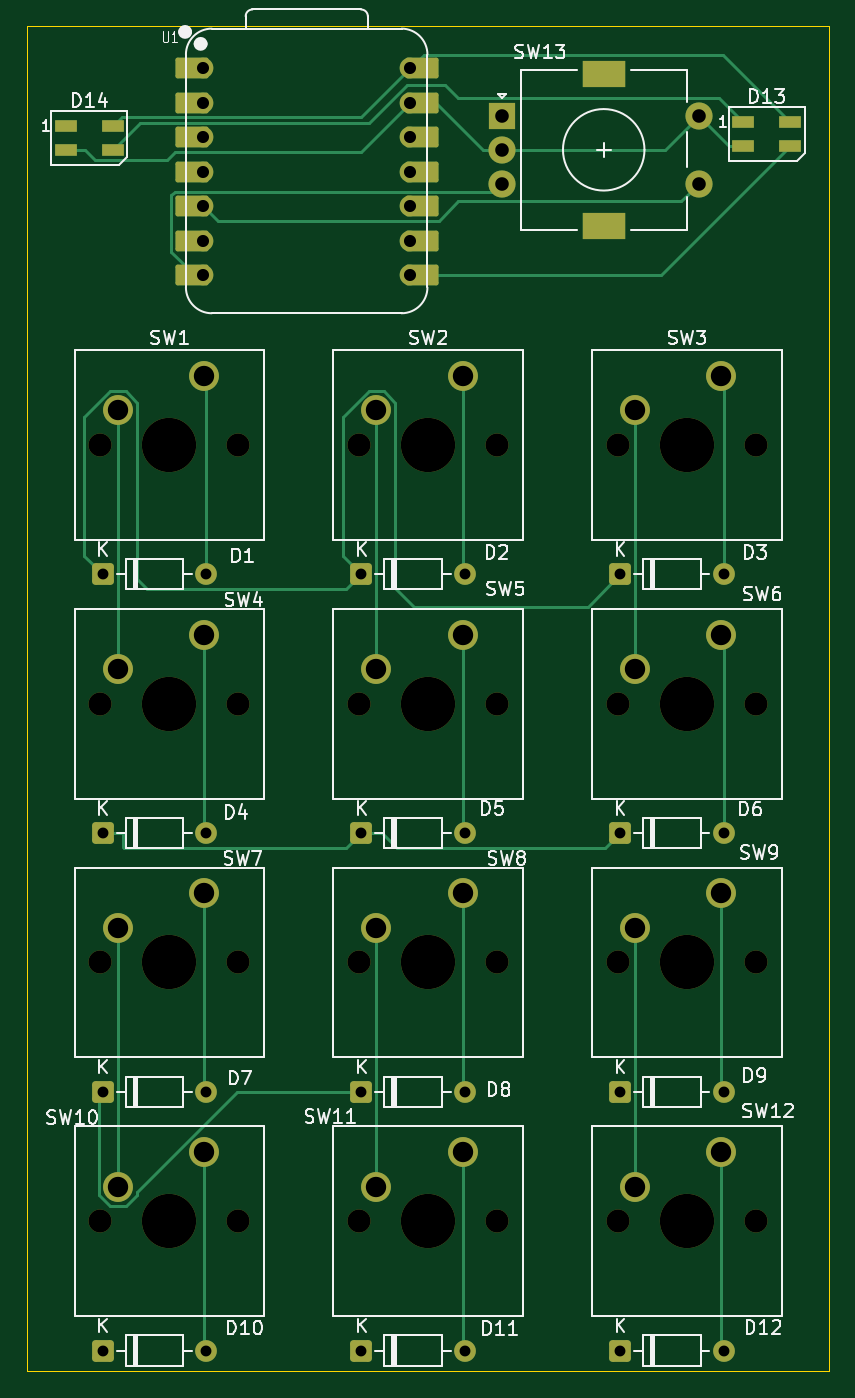
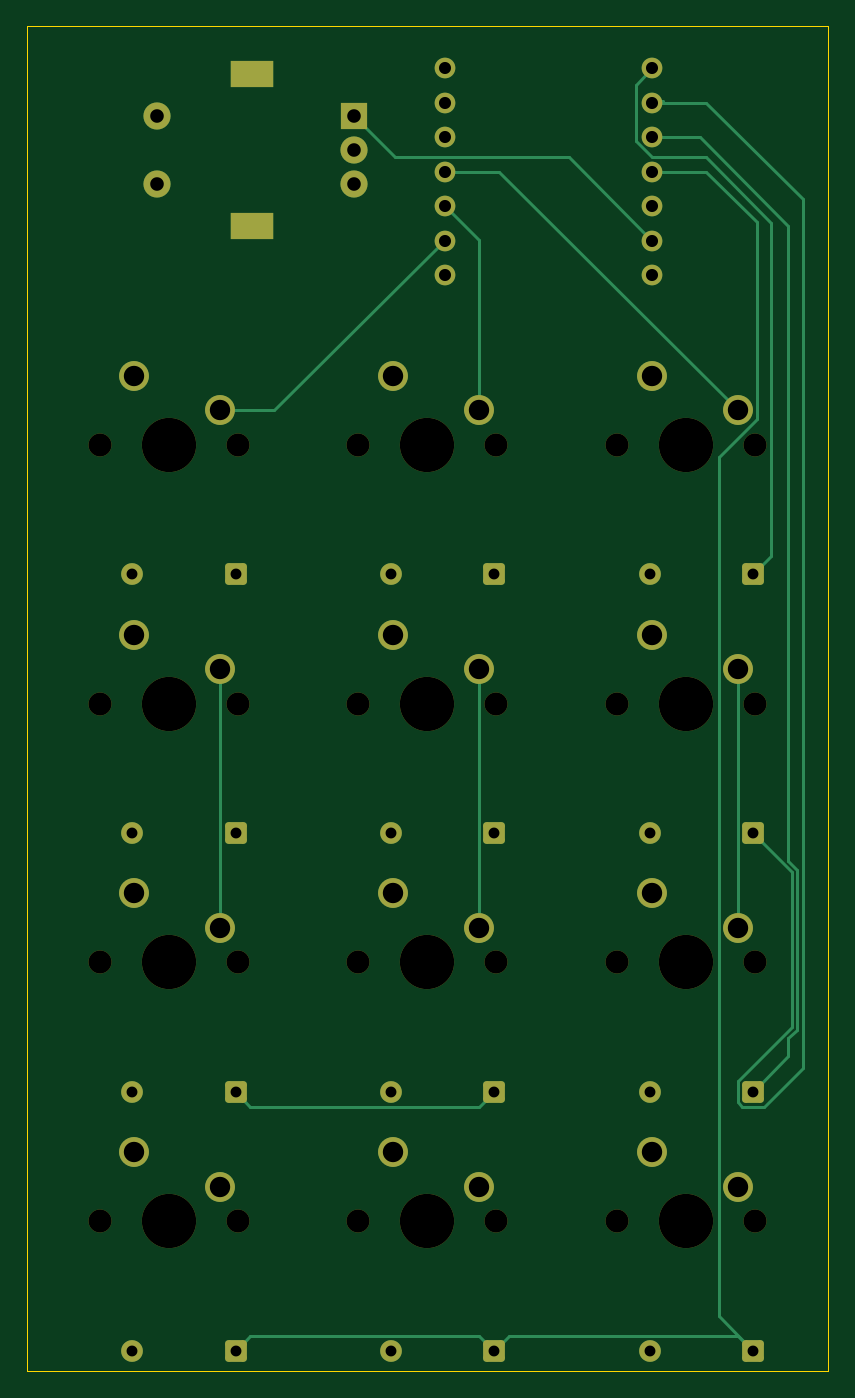
Circuit board: 11 layer files. Board 59.0 x 99.0 mm.
- bottom_copper: PCB-B_Cu.gbr (8715 bytes)
- bottom_mask: PCB-B_Mask.gbr (4806 bytes)
- paste: PCB-B_Paste.gbr (446 bytes)
- bottom_silk: PCB-B_Silkscreen.gbr (447 bytes)
- outline: PCB-Edge_Cuts.gbr (603 bytes)
- top_copper: PCB-F_Cu.gbr (13076 bytes)
- top_mask: PCB-F_Mask.gbr (5770 bytes)
- paste: PCB-F_Paste.gbr (715 bytes)
- top_silk: PCB-F_Silkscreen.gbr (57181 bytes)
- drill: PCB-NPTH.drl (1036 bytes)
- drill: PCB-PTH.drl (1681 bytes)

=== bottom_copper: PCB-B_Cu.gbr (8715 bytes, source omitted) ===
=== bottom_mask: PCB-B_Mask.gbr ===
%TF.GenerationSoftware,KiCad,Pcbnew,9.0.6*%
%TF.CreationDate,2025-12-26T18:46:45+13:00*%
%TF.ProjectId,PCB,5043422e-6b69-4636-9164-5f7063625858,rev?*%
%TF.SameCoordinates,Original*%
%TF.FileFunction,Soldermask,Bot*%
%TF.FilePolarity,Negative*%
%FSLAX46Y46*%
G04 Gerber Fmt 4.6, Leading zero omitted, Abs format (unit mm)*
G04 Created by KiCad (PCBNEW 9.0.6) date 2025-12-26 18:46:45*
%MOMM*%
%LPD*%
G01*
G04 APERTURE LIST*
G04 Aperture macros list*
%AMRoundRect*
0 Rectangle with rounded corners*
0 $1 Rounding radius*
0 $2 $3 $4 $5 $6 $7 $8 $9 X,Y pos of 4 corners*
0 Add a 4 corners polygon primitive as box body*
4,1,4,$2,$3,$4,$5,$6,$7,$8,$9,$2,$3,0*
0 Add four circle primitives for the rounded corners*
1,1,$1+$1,$2,$3*
1,1,$1+$1,$4,$5*
1,1,$1+$1,$6,$7*
1,1,$1+$1,$8,$9*
0 Add four rect primitives between the rounded corners*
20,1,$1+$1,$2,$3,$4,$5,0*
20,1,$1+$1,$4,$5,$6,$7,0*
20,1,$1+$1,$6,$7,$8,$9,0*
20,1,$1+$1,$8,$9,$2,$3,0*%
G04 Aperture macros list end*
%ADD10RoundRect,0.250000X-0.550000X-0.550000X0.550000X-0.550000X0.550000X0.550000X-0.550000X0.550000X0*%
%ADD11C,1.600000*%
%ADD12C,1.700000*%
%ADD13C,4.000000*%
%ADD14C,2.200000*%
%ADD15R,2.000000X2.000000*%
%ADD16C,2.000000*%
%ADD17R,3.200000X2.000000*%
%ADD18C,1.524000*%
G04 APERTURE END LIST*
D10*
%TO.C,D9*%
X212455000Y-134350000D03*
D11*
X220075000Y-134350000D03*
%TD*%
D12*
%TO.C,SW1*%
X174196250Y-86725000D03*
D13*
X179276250Y-86725000D03*
D12*
X184356250Y-86725000D03*
D14*
X181816250Y-81645000D03*
X175466250Y-84185000D03*
%TD*%
D10*
%TO.C,D6*%
X212455000Y-115300000D03*
D11*
X220075000Y-115300000D03*
%TD*%
D10*
%TO.C,D10*%
X174355000Y-153400000D03*
D11*
X181975000Y-153400000D03*
%TD*%
D10*
%TO.C,D3*%
X212455000Y-96250000D03*
D11*
X220075000Y-96250000D03*
%TD*%
D10*
%TO.C,D1*%
X174355000Y-96250000D03*
D11*
X181975000Y-96250000D03*
%TD*%
D12*
%TO.C,SW4*%
X174196250Y-105775000D03*
D13*
X179276250Y-105775000D03*
D12*
X184356250Y-105775000D03*
D14*
X181816250Y-100695000D03*
X175466250Y-103235000D03*
%TD*%
D12*
%TO.C,SW3*%
X212296250Y-86725000D03*
D13*
X217376250Y-86725000D03*
D12*
X222456250Y-86725000D03*
D14*
X219916250Y-81645000D03*
X213566250Y-84185000D03*
%TD*%
D10*
%TO.C,D4*%
X174355000Y-115300000D03*
D11*
X181975000Y-115300000D03*
%TD*%
D10*
%TO.C,D11*%
X193405000Y-153400000D03*
D11*
X201025000Y-153400000D03*
%TD*%
D12*
%TO.C,SW5*%
X193246250Y-105775000D03*
D13*
X198326250Y-105775000D03*
D12*
X203406250Y-105775000D03*
D14*
X200866250Y-100695000D03*
X194516250Y-103235000D03*
%TD*%
D12*
%TO.C,SW11*%
X193246250Y-143875000D03*
D13*
X198326250Y-143875000D03*
D12*
X203406250Y-143875000D03*
D14*
X200866250Y-138795000D03*
X194516250Y-141335000D03*
%TD*%
D12*
%TO.C,SW2*%
X193246250Y-86725000D03*
D13*
X198326250Y-86725000D03*
D12*
X203406250Y-86725000D03*
D14*
X200866250Y-81645000D03*
X194516250Y-84185000D03*
%TD*%
D15*
%TO.C,SW13*%
X203750000Y-62500000D03*
D16*
X203750000Y-67500000D03*
X203750000Y-65000000D03*
D17*
X211250000Y-59400000D03*
X211250000Y-70600000D03*
D16*
X218250000Y-67500000D03*
X218250000Y-62500000D03*
%TD*%
D18*
%TO.C,U1*%
X181760000Y-59000000D03*
X181760000Y-61540000D03*
X181760000Y-64080000D03*
X181760000Y-66620000D03*
X181760000Y-69160000D03*
X181760000Y-71700000D03*
X181760000Y-74240000D03*
X197000000Y-74240000D03*
X197000000Y-71700000D03*
X197000000Y-69160000D03*
X197000000Y-66620000D03*
X197000000Y-64080000D03*
X197000000Y-61540000D03*
X197000000Y-59000000D03*
%TD*%
D12*
%TO.C,SW8*%
X193246250Y-124825000D03*
D13*
X198326250Y-124825000D03*
D12*
X203406250Y-124825000D03*
D14*
X200866250Y-119745000D03*
X194516250Y-122285000D03*
%TD*%
D12*
%TO.C,SW10*%
X174196250Y-143875000D03*
D13*
X179276250Y-143875000D03*
D12*
X184356250Y-143875000D03*
D14*
X181816250Y-138795000D03*
X175466250Y-141335000D03*
%TD*%
D10*
%TO.C,D12*%
X212455000Y-153400000D03*
D11*
X220075000Y-153400000D03*
%TD*%
D12*
%TO.C,SW6*%
X212296250Y-105775000D03*
D13*
X217376250Y-105775000D03*
D12*
X222456250Y-105775000D03*
D14*
X219916250Y-100695000D03*
X213566250Y-103235000D03*
%TD*%
D10*
%TO.C,D5*%
X193405000Y-115300000D03*
D11*
X201025000Y-115300000D03*
%TD*%
D12*
%TO.C,SW7*%
X174196250Y-124825000D03*
D13*
X179276250Y-124825000D03*
D12*
X184356250Y-124825000D03*
D14*
X181816250Y-119745000D03*
X175466250Y-122285000D03*
%TD*%
D10*
%TO.C,D8*%
X193405000Y-134350000D03*
D11*
X201025000Y-134350000D03*
%TD*%
D10*
%TO.C,D2*%
X193405000Y-96250000D03*
D11*
X201025000Y-96250000D03*
%TD*%
D12*
%TO.C,SW9*%
X212296250Y-124825000D03*
D13*
X217376250Y-124825000D03*
D12*
X222456250Y-124825000D03*
D14*
X219916250Y-119745000D03*
X213566250Y-122285000D03*
%TD*%
D12*
%TO.C,SW12*%
X212296250Y-143875000D03*
D13*
X217376250Y-143875000D03*
D12*
X222456250Y-143875000D03*
D14*
X219916250Y-138795000D03*
X213566250Y-141335000D03*
%TD*%
D10*
%TO.C,D7*%
X174355000Y-134350000D03*
D11*
X181975000Y-134350000D03*
%TD*%
M02*

=== paste: PCB-B_Paste.gbr ===
%TF.GenerationSoftware,KiCad,Pcbnew,9.0.6*%
%TF.CreationDate,2025-12-26T18:46:45+13:00*%
%TF.ProjectId,PCB,5043422e-6b69-4636-9164-5f7063625858,rev?*%
%TF.SameCoordinates,Original*%
%TF.FileFunction,Paste,Bot*%
%TF.FilePolarity,Positive*%
%FSLAX46Y46*%
G04 Gerber Fmt 4.6, Leading zero omitted, Abs format (unit mm)*
G04 Created by KiCad (PCBNEW 9.0.6) date 2025-12-26 18:46:45*
%MOMM*%
%LPD*%
G01*
G04 APERTURE LIST*
G04 APERTURE END LIST*
M02*

=== bottom_silk: PCB-B_Silkscreen.gbr ===
%TF.GenerationSoftware,KiCad,Pcbnew,9.0.6*%
%TF.CreationDate,2025-12-26T18:46:45+13:00*%
%TF.ProjectId,PCB,5043422e-6b69-4636-9164-5f7063625858,rev?*%
%TF.SameCoordinates,Original*%
%TF.FileFunction,Legend,Bot*%
%TF.FilePolarity,Positive*%
%FSLAX46Y46*%
G04 Gerber Fmt 4.6, Leading zero omitted, Abs format (unit mm)*
G04 Created by KiCad (PCBNEW 9.0.6) date 2025-12-26 18:46:45*
%MOMM*%
%LPD*%
G01*
G04 APERTURE LIST*
G04 APERTURE END LIST*
M02*

=== outline: PCB-Edge_Cuts.gbr ===
%TF.GenerationSoftware,KiCad,Pcbnew,9.0.6*%
%TF.CreationDate,2025-12-26T18:46:45+13:00*%
%TF.ProjectId,PCB,5043422e-6b69-4636-9164-5f7063625858,rev?*%
%TF.SameCoordinates,Original*%
%TF.FileFunction,Profile,NP*%
%FSLAX46Y46*%
G04 Gerber Fmt 4.6, Leading zero omitted, Abs format (unit mm)*
G04 Created by KiCad (PCBNEW 9.0.6) date 2025-12-26 18:46:45*
%MOMM*%
%LPD*%
G01*
G04 APERTURE LIST*
%TA.AperFunction,Profile*%
%ADD10C,0.050000*%
%TD*%
G04 APERTURE END LIST*
D10*
X168800000Y-55900000D02*
X227800000Y-55900000D01*
X227800000Y-154900000D01*
X168800000Y-154900000D01*
X168800000Y-55900000D01*
M02*

=== top_copper: PCB-F_Cu.gbr (13076 bytes, source omitted) ===
=== top_mask: PCB-F_Mask.gbr ===
%TF.GenerationSoftware,KiCad,Pcbnew,9.0.6*%
%TF.CreationDate,2025-12-26T18:46:45+13:00*%
%TF.ProjectId,PCB,5043422e-6b69-4636-9164-5f7063625858,rev?*%
%TF.SameCoordinates,Original*%
%TF.FileFunction,Soldermask,Top*%
%TF.FilePolarity,Negative*%
%FSLAX46Y46*%
G04 Gerber Fmt 4.6, Leading zero omitted, Abs format (unit mm)*
G04 Created by KiCad (PCBNEW 9.0.6) date 2025-12-26 18:46:45*
%MOMM*%
%LPD*%
G01*
G04 APERTURE LIST*
G04 Aperture macros list*
%AMRoundRect*
0 Rectangle with rounded corners*
0 $1 Rounding radius*
0 $2 $3 $4 $5 $6 $7 $8 $9 X,Y pos of 4 corners*
0 Add a 4 corners polygon primitive as box body*
4,1,4,$2,$3,$4,$5,$6,$7,$8,$9,$2,$3,0*
0 Add four circle primitives for the rounded corners*
1,1,$1+$1,$2,$3*
1,1,$1+$1,$4,$5*
1,1,$1+$1,$6,$7*
1,1,$1+$1,$8,$9*
0 Add four rect primitives between the rounded corners*
20,1,$1+$1,$2,$3,$4,$5,0*
20,1,$1+$1,$4,$5,$6,$7,0*
20,1,$1+$1,$6,$7,$8,$9,0*
20,1,$1+$1,$8,$9,$2,$3,0*%
G04 Aperture macros list end*
%ADD10RoundRect,0.250000X-0.550000X-0.550000X0.550000X-0.550000X0.550000X0.550000X-0.550000X0.550000X0*%
%ADD11C,1.600000*%
%ADD12C,1.700000*%
%ADD13C,4.000000*%
%ADD14C,2.200000*%
%ADD15R,2.000000X2.000000*%
%ADD16C,2.000000*%
%ADD17R,3.200000X2.000000*%
%ADD18R,1.600000X0.850000*%
%ADD19RoundRect,0.152400X1.063600X0.609600X-1.063600X0.609600X-1.063600X-0.609600X1.063600X-0.609600X0*%
%ADD20C,1.524000*%
%ADD21RoundRect,0.152400X-1.063600X-0.609600X1.063600X-0.609600X1.063600X0.609600X-1.063600X0.609600X0*%
G04 APERTURE END LIST*
D10*
%TO.C,D9*%
X212455000Y-134350000D03*
D11*
X220075000Y-134350000D03*
%TD*%
D12*
%TO.C,SW1*%
X174196250Y-86725000D03*
D13*
X179276250Y-86725000D03*
D12*
X184356250Y-86725000D03*
D14*
X181816250Y-81645000D03*
X175466250Y-84185000D03*
%TD*%
D10*
%TO.C,D6*%
X212455000Y-115300000D03*
D11*
X220075000Y-115300000D03*
%TD*%
D10*
%TO.C,D10*%
X174355000Y-153400000D03*
D11*
X181975000Y-153400000D03*
%TD*%
D10*
%TO.C,D3*%
X212455000Y-96250000D03*
D11*
X220075000Y-96250000D03*
%TD*%
D10*
%TO.C,D1*%
X174355000Y-96250000D03*
D11*
X181975000Y-96250000D03*
%TD*%
D12*
%TO.C,SW4*%
X174196250Y-105775000D03*
D13*
X179276250Y-105775000D03*
D12*
X184356250Y-105775000D03*
D14*
X181816250Y-100695000D03*
X175466250Y-103235000D03*
%TD*%
D12*
%TO.C,SW3*%
X212296250Y-86725000D03*
D13*
X217376250Y-86725000D03*
D12*
X222456250Y-86725000D03*
D14*
X219916250Y-81645000D03*
X213566250Y-84185000D03*
%TD*%
D10*
%TO.C,D4*%
X174355000Y-115300000D03*
D11*
X181975000Y-115300000D03*
%TD*%
D10*
%TO.C,D11*%
X193405000Y-153400000D03*
D11*
X201025000Y-153400000D03*
%TD*%
D12*
%TO.C,SW5*%
X193246250Y-105775000D03*
D13*
X198326250Y-105775000D03*
D12*
X203406250Y-105775000D03*
D14*
X200866250Y-100695000D03*
X194516250Y-103235000D03*
%TD*%
D12*
%TO.C,SW11*%
X193246250Y-143875000D03*
D13*
X198326250Y-143875000D03*
D12*
X203406250Y-143875000D03*
D14*
X200866250Y-138795000D03*
X194516250Y-141335000D03*
%TD*%
D12*
%TO.C,SW2*%
X193246250Y-86725000D03*
D13*
X198326250Y-86725000D03*
D12*
X203406250Y-86725000D03*
D14*
X200866250Y-81645000D03*
X194516250Y-84185000D03*
%TD*%
D15*
%TO.C,SW13*%
X203750000Y-62500000D03*
D16*
X203750000Y-67500000D03*
X203750000Y-65000000D03*
D17*
X211250000Y-59400000D03*
X211250000Y-70600000D03*
D16*
X218250000Y-67500000D03*
X218250000Y-62500000D03*
%TD*%
D18*
%TO.C,D13*%
X221500000Y-62970000D03*
X221500000Y-64720000D03*
X225000000Y-64720000D03*
X225000000Y-62970000D03*
%TD*%
D19*
%TO.C,U1*%
X180925000Y-59000000D03*
D20*
X181760000Y-59000000D03*
D19*
X180925000Y-61540000D03*
D20*
X181760000Y-61540000D03*
D19*
X180925000Y-64080000D03*
D20*
X181760000Y-64080000D03*
D19*
X180925000Y-66620000D03*
D20*
X181760000Y-66620000D03*
D19*
X180925000Y-69160000D03*
D20*
X181760000Y-69160000D03*
D19*
X180925000Y-71700000D03*
D20*
X181760000Y-71700000D03*
D19*
X180925000Y-74240000D03*
D20*
X181760000Y-74240000D03*
X197000000Y-74240000D03*
D21*
X197835000Y-74240000D03*
D20*
X197000000Y-71700000D03*
D21*
X197835000Y-71700000D03*
D20*
X197000000Y-69160000D03*
D21*
X197835000Y-69160000D03*
D20*
X197000000Y-66620000D03*
D21*
X197835000Y-66620000D03*
D20*
X197000000Y-64080000D03*
D21*
X197835000Y-64080000D03*
D20*
X197000000Y-61540000D03*
D21*
X197835000Y-61540000D03*
D20*
X197000000Y-59000000D03*
D21*
X197835000Y-59000000D03*
%TD*%
D12*
%TO.C,SW8*%
X193246250Y-124825000D03*
D13*
X198326250Y-124825000D03*
D12*
X203406250Y-124825000D03*
D14*
X200866250Y-119745000D03*
X194516250Y-122285000D03*
%TD*%
D12*
%TO.C,SW10*%
X174196250Y-143875000D03*
D13*
X179276250Y-143875000D03*
D12*
X184356250Y-143875000D03*
D14*
X181816250Y-138795000D03*
X175466250Y-141335000D03*
%TD*%
D10*
%TO.C,D12*%
X212455000Y-153400000D03*
D11*
X220075000Y-153400000D03*
%TD*%
D12*
%TO.C,SW6*%
X212296250Y-105775000D03*
D13*
X217376250Y-105775000D03*
D12*
X222456250Y-105775000D03*
D14*
X219916250Y-100695000D03*
X213566250Y-103235000D03*
%TD*%
D10*
%TO.C,D5*%
X193405000Y-115300000D03*
D11*
X201025000Y-115300000D03*
%TD*%
D18*
%TO.C,D14*%
X171630000Y-63265000D03*
X171630000Y-65015000D03*
X175130000Y-65015000D03*
X175130000Y-63265000D03*
%TD*%
D12*
%TO.C,SW7*%
X174196250Y-124825000D03*
D13*
X179276250Y-124825000D03*
D12*
X184356250Y-124825000D03*
D14*
X181816250Y-119745000D03*
X175466250Y-122285000D03*
%TD*%
D10*
%TO.C,D8*%
X193405000Y-134350000D03*
D11*
X201025000Y-134350000D03*
%TD*%
D10*
%TO.C,D2*%
X193405000Y-96250000D03*
D11*
X201025000Y-96250000D03*
%TD*%
D12*
%TO.C,SW9*%
X212296250Y-124825000D03*
D13*
X217376250Y-124825000D03*
D12*
X222456250Y-124825000D03*
D14*
X219916250Y-119745000D03*
X213566250Y-122285000D03*
%TD*%
D12*
%TO.C,SW12*%
X212296250Y-143875000D03*
D13*
X217376250Y-143875000D03*
D12*
X222456250Y-143875000D03*
D14*
X219916250Y-138795000D03*
X213566250Y-141335000D03*
%TD*%
D10*
%TO.C,D7*%
X174355000Y-134350000D03*
D11*
X181975000Y-134350000D03*
%TD*%
M02*

=== paste: PCB-F_Paste.gbr ===
%TF.GenerationSoftware,KiCad,Pcbnew,9.0.6*%
%TF.CreationDate,2025-12-26T18:46:45+13:00*%
%TF.ProjectId,PCB,5043422e-6b69-4636-9164-5f7063625858,rev?*%
%TF.SameCoordinates,Original*%
%TF.FileFunction,Paste,Top*%
%TF.FilePolarity,Positive*%
%FSLAX46Y46*%
G04 Gerber Fmt 4.6, Leading zero omitted, Abs format (unit mm)*
G04 Created by KiCad (PCBNEW 9.0.6) date 2025-12-26 18:46:45*
%MOMM*%
%LPD*%
G01*
G04 APERTURE LIST*
%ADD10R,1.600000X0.850000*%
G04 APERTURE END LIST*
D10*
%TO.C,D13*%
X221500000Y-62970000D03*
X221500000Y-64720000D03*
X225000000Y-64720000D03*
X225000000Y-62970000D03*
%TD*%
%TO.C,D14*%
X171630000Y-63265000D03*
X171630000Y-65015000D03*
X175130000Y-65015000D03*
X175130000Y-63265000D03*
%TD*%
M02*

=== top_silk: PCB-F_Silkscreen.gbr (57181 bytes, source omitted) ===
=== drill: PCB-NPTH.drl ===
M48
; DRILL file {KiCad 9.0.6} date 2025-12-26T18:46:39+1300
; FORMAT={-:-/ absolute / metric / decimal}
; #@! TF.CreationDate,2025-12-26T18:46:39+13:00
; #@! TF.GenerationSoftware,Kicad,Pcbnew,9.0.6
; #@! TF.FileFunction,NonPlated,1,2,NPTH
FMAT,2
METRIC
; #@! TA.AperFunction,NonPlated,NPTH,ComponentDrill
T1C1.700
; #@! TA.AperFunction,NonPlated,NPTH,ComponentDrill
T2C4.000
%
G90
G05
T1
X174.196Y-86.725
X174.196Y-105.775
X174.196Y-124.825
X174.196Y-143.875
X184.356Y-86.725
X184.356Y-105.775
X184.356Y-124.825
X184.356Y-143.875
X193.246Y-86.725
X193.246Y-105.775
X193.246Y-124.825
X193.246Y-143.875
X203.406Y-86.725
X203.406Y-105.775
X203.406Y-124.825
X203.406Y-143.875
X212.296Y-86.725
X212.296Y-105.775
X212.296Y-124.825
X212.296Y-143.875
X222.456Y-86.725
X222.456Y-105.775
X222.456Y-124.825
X222.456Y-143.875
T2
X179.276Y-86.725
X179.276Y-105.775
X179.276Y-124.825
X179.276Y-143.875
X198.326Y-86.725
X198.326Y-105.775
X198.326Y-124.825
X198.326Y-143.875
X217.376Y-86.725
X217.376Y-105.775
X217.376Y-124.825
X217.376Y-143.875
M30

=== drill: PCB-PTH.drl ===
M48
; DRILL file {KiCad 9.0.6} date 2025-12-26T18:46:39+1300
; FORMAT={-:-/ absolute / metric / decimal}
; #@! TF.CreationDate,2025-12-26T18:46:39+13:00
; #@! TF.GenerationSoftware,Kicad,Pcbnew,9.0.6
; #@! TF.FileFunction,Plated,1,2,PTH
FMAT,2
METRIC
; #@! TA.AperFunction,Plated,PTH,ComponentDrill
T1C0.800
; #@! TA.AperFunction,Plated,PTH,ComponentDrill
T2C0.889
; #@! TA.AperFunction,Plated,PTH,ComponentDrill
T3C1.000
; #@! TA.AperFunction,Plated,PTH,ComponentDrill
T4C1.500
%
G90
G05
T1
X174.355Y-96.25
X174.355Y-115.3
X174.355Y-134.35
X174.355Y-153.4
X181.975Y-96.25
X181.975Y-115.3
X181.975Y-134.35
X181.975Y-153.4
X193.405Y-96.25
X193.405Y-115.3
X193.405Y-134.35
X193.405Y-153.4
X201.025Y-96.25
X201.025Y-115.3
X201.025Y-134.35
X201.025Y-153.4
X212.455Y-96.25
X212.455Y-115.3
X212.455Y-134.35
X212.455Y-153.4
X220.075Y-96.25
X220.075Y-115.3
X220.075Y-134.35
X220.075Y-153.4
T2
X181.76Y-59.0
X181.76Y-61.54
X181.76Y-64.08
X181.76Y-66.62
X181.76Y-69.16
X181.76Y-71.7
X181.76Y-74.24
X197.0Y-59.0
X197.0Y-61.54
X197.0Y-64.08
X197.0Y-66.62
X197.0Y-69.16
X197.0Y-71.7
X197.0Y-74.24
T3
X203.75Y-62.5
X203.75Y-65.0
X203.75Y-67.5
X218.25Y-62.5
X218.25Y-67.5
T4
X175.466Y-84.185
X175.466Y-103.235
X175.466Y-122.285
X175.466Y-141.335
X181.816Y-81.645
X181.816Y-100.695
X181.816Y-119.745
X181.816Y-138.795
X194.516Y-84.185
X194.516Y-103.235
X194.516Y-122.285
X194.516Y-141.335
X200.866Y-81.645
X200.866Y-100.695
X200.866Y-119.745
X200.866Y-138.795
X213.566Y-84.185
X213.566Y-103.235
X213.566Y-122.285
X213.566Y-141.335
X219.916Y-81.645
X219.916Y-100.695
X219.916Y-119.745
X219.916Y-138.795
T4
G00X210.6Y-59.4
M15
G01X211.9Y-59.4
M16
G05
G00X210.6Y-70.6
M15
G01X211.9Y-70.6
M16
G05
M30
